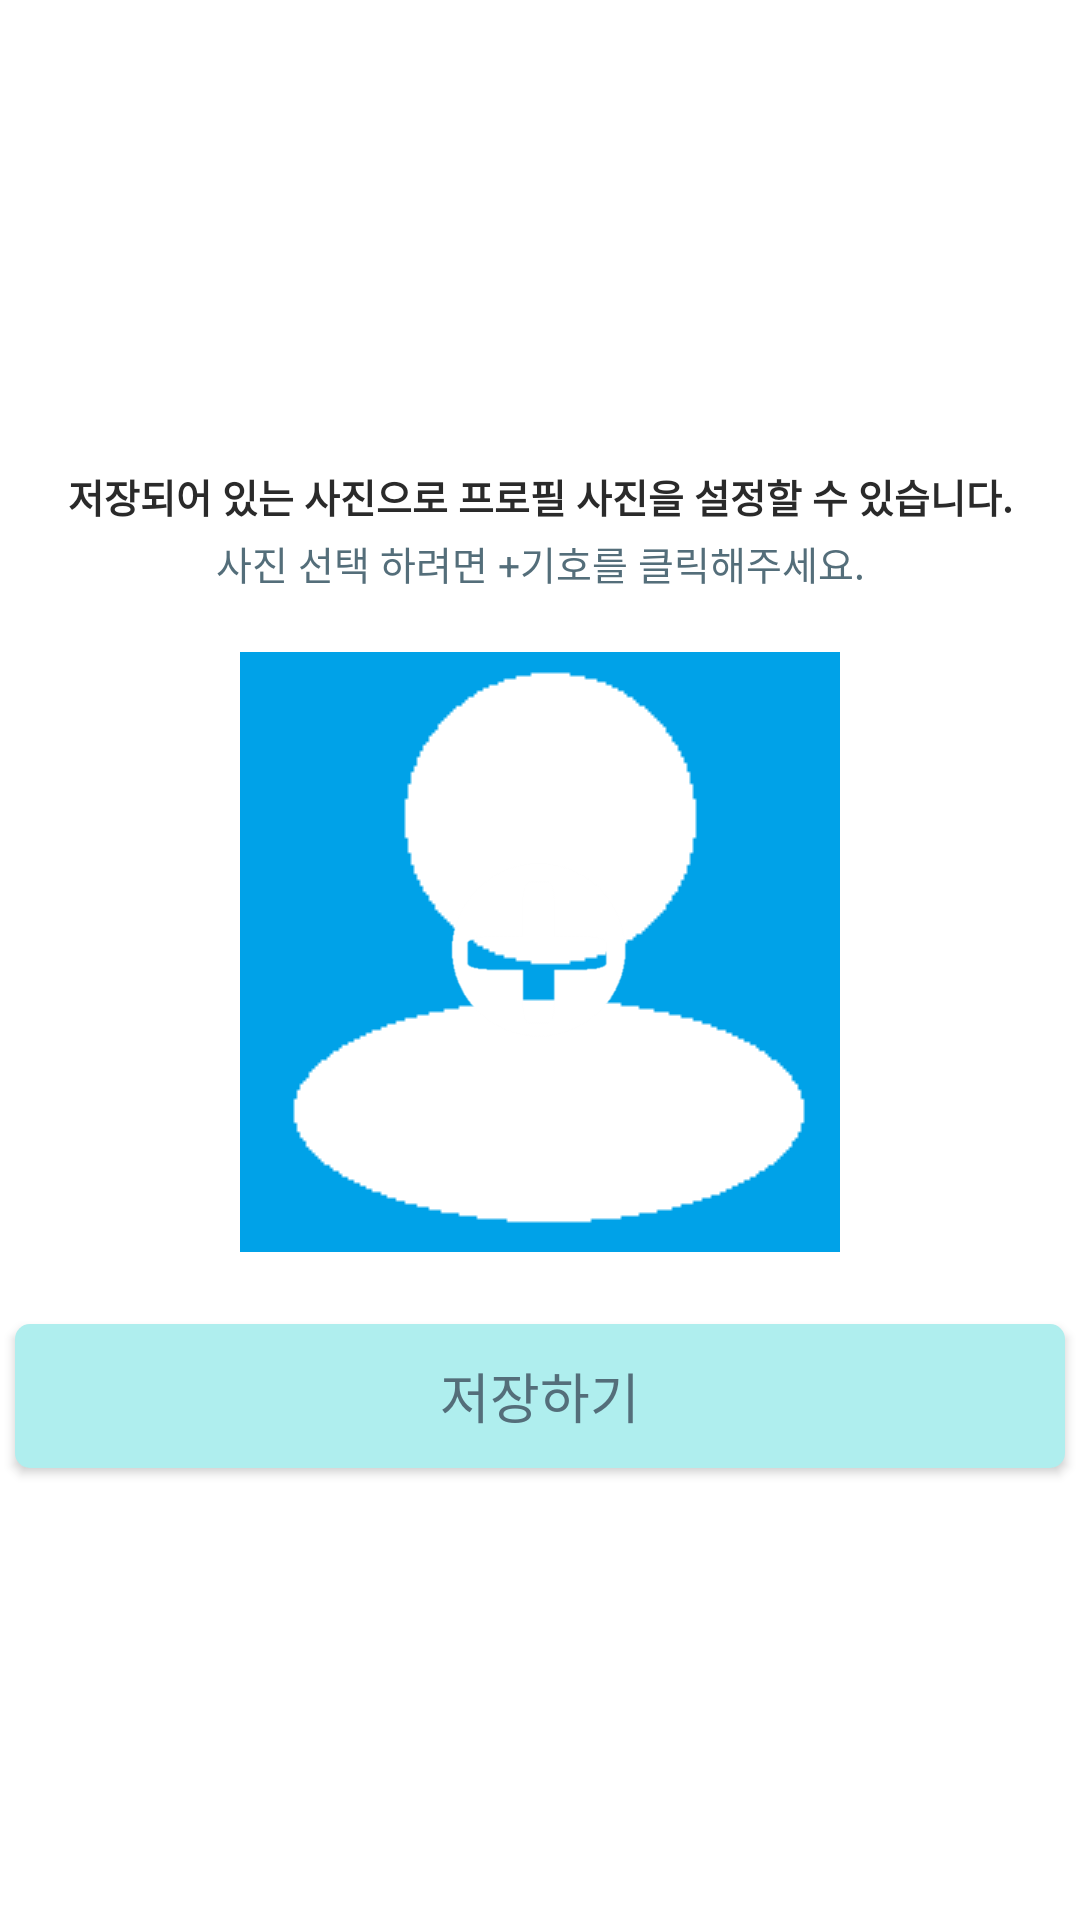

Layout XML and referenced resources for this Android screen:
<!-- AndroidManifest.xml: application theme AppTheme -->
<!-- res/layout/login_activity5_profile_picture_upload.xml -->
<?xml version="1.0" encoding="utf-8"?>
<LinearLayout xmlns:android="http://schemas.android.com/apk/res/android"
    android:layout_width="match_parent"
    android:layout_height="match_parent"
    android:background="#ffffff"
    android:gravity="center"
    android:orientation="vertical">

    <TextView
        android:layout_width="fill_parent"
        android:layout_height="wrap_content"
        android:layout_marginBottom="3dp"
        android:layout_marginTop="10dp"
        android:gravity="center"
        android:text="저장되어 있는 사진으로 프로필 사진을 설정할 수 있습니다."
        android:textColor="#2a2a2a"
        android:textSize="13dp"
        android:textStyle="bold" />

    <TextView
        android:layout_width="match_parent"
        android:layout_height="wrap_content"
        android:layout_marginBottom="20dp"
        android:gravity="center"
        android:text="사진 선택 하려면 +기호를 클릭해주세요."
        android:textColor="@color/colorAccent"
        android:textSize="13dp" />

    

    <FrameLayout
        android:id="@+id/frame"
        android:layout_width="200dp"
        android:layout_height="200dp"
        android:layout_marginBottom="19dp">


        <ImageView
            android:id="@+id/selectedPic"
            android:layout_width="200dp"
            android:layout_height="200dp"
            android:layout_below="@+id/button"
            android:foreground="@drawable/image_overlay"
            android:scaleType="centerCrop"

            android:src="@drawable/defaultpic" />

        <ImageView
            android:id="@+id/select"
            android:layout_width="80dp"
            android:layout_height="80dp"
            android:layout_gravity="center"
            android:src="@drawable/plus" />


    </FrameLayout>


    <Button
        android:id="@+id/post"
        android:layout_width="match_parent"
        android:layout_height="wrap_content"
        android:layout_gravity="center"
        android:layout_margin="5dp"
        android:background="@drawable/dialog_button"
        android:padding="3dp"
        android:text="저장하기"
        android:textColor="@color/colorAccent"
        android:textSize="18dp" />


</LinearLayout>
<!-- resources referenced by this layout -->
<resources>
  <color name="colorAccent">#546E7A</color>
  <!-- drawable defaultpic: png bitmap (drawable, 1405 bytes) -->
  <!-- drawable dialog_button (drawable) -->
  <?xml version="1.0" encoding="utf-8"?>
  <selector xmlns:android="http://schemas.android.com/apk/res/android">
      <item android:state_pressed="true" android:drawable="@drawable/dialog_button2" />
      <item android:state_pressed="false" android:drawable="@drawable/dialog_button1"/>
  </selector>
  <!-- drawable plus: png bitmap (drawable, 5978 bytes) -->
  <style name="AppTheme" parent="Theme.AppCompat.Light.DarkActionBar">
          
          <item name="colorPrimary">@color/colorPrimary</item>
          <item name="colorPrimaryDark">@color/colorPrimaryDark</item>
          <item name="colorAccent">@color/colorAccent</item>
      </style>
  <!-- drawable dialog_button2 (drawable) -->
  <?xml version="1.0" encoding="utf-8"?>
  <shape xmlns:android="http://schemas.android.com/apk/res/android"
      android:shape="rectangle">
      <solid android:color="#e9e9e9" />
      <corners android:bottomRightRadius="5dp"
          android:bottomLeftRadius="5dp"
          android:topRightRadius="5dp"
          android:topLeftRadius="5dp"/>
  </shape>
  <!-- drawable dialog_button1 (drawable) -->
  <?xml version="1.0" encoding="utf-8"?>
  <shape xmlns:android="http://schemas.android.com/apk/res/android"
      android:shape="rectangle">
      <solid android:color="@color/colorBackground" />
    
      <corners android:bottomRightRadius="5dp"
          android:bottomLeftRadius="5dp"
          android:topRightRadius="5dp"
          android:topLeftRadius="5dp"/>
  </shape>
  <color name="colorPrimary">#00CED1</color>
  <color name="colorPrimaryDark">#20B2AA</color>
  <color name="colorBackground">#AFEEEE</color>
</resources>
